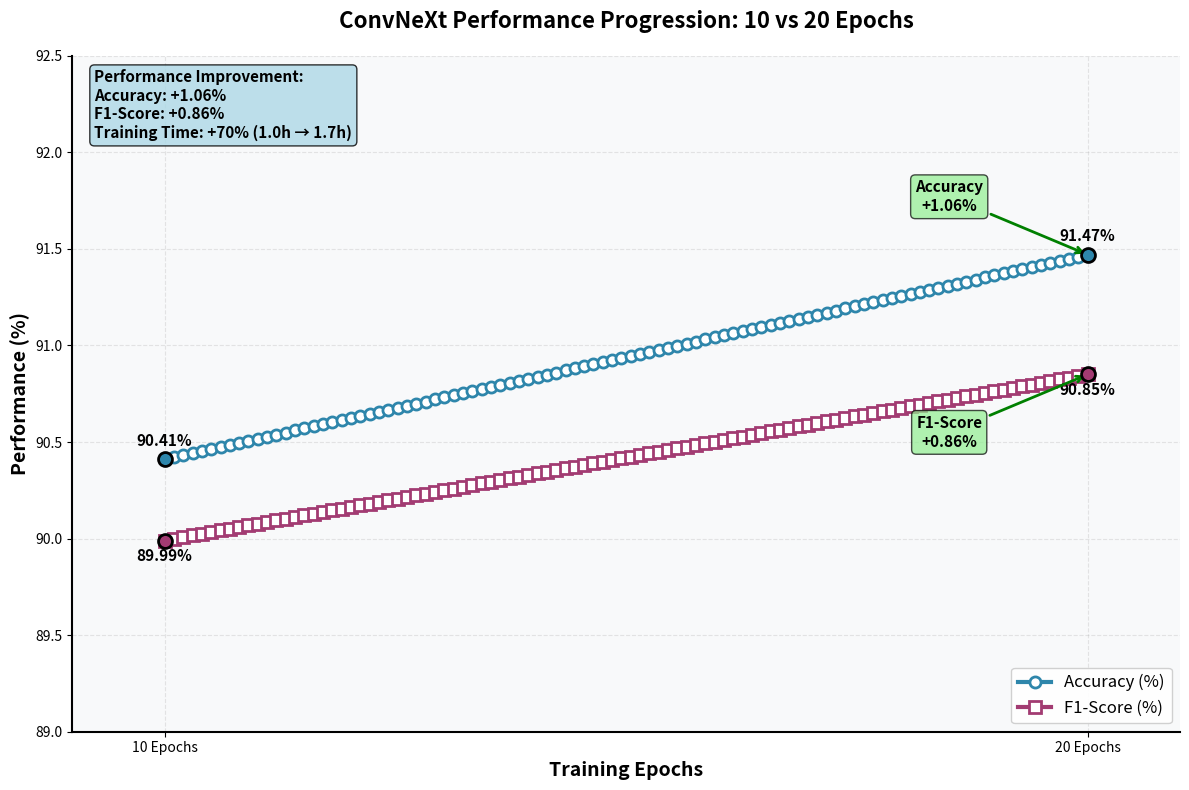

Write Python code to recreate this figure.
import matplotlib.pyplot as plt
import numpy as np

# ConvNeXt Performance Data
epochs = [10, 20]
accuracy = [90.41, 91.47]
f1_score = [89.99, 90.85]

# Create figure and axis
fig, ax = plt.subplots(figsize=(12, 8))

# Create smooth curves using interpolation
epochs_smooth = np.linspace(10, 20, 100)
accuracy_smooth = np.interp(epochs_smooth, epochs, accuracy)
f1_score_smooth = np.interp(epochs_smooth, epochs, f1_score)

# Plot curves
line1 = ax.plot(epochs_smooth, accuracy_smooth, label='Accuracy (%)', 
                color='#2E86AB', linewidth=3, marker='o', markersize=8, 
                markerfacecolor='white', markeredgewidth=2, markeredgecolor='#2E86AB')
line2 = ax.plot(epochs_smooth, f1_score_smooth, label='F1-Score (%)', 
                color='#A23B72', linewidth=3, marker='s', markersize=8,
                markerfacecolor='white', markeredgewidth=2, markeredgecolor='#A23B72')

# Add data points
ax.scatter(epochs, accuracy, color='#2E86AB', s=100, zorder=5, edgecolors='black', linewidth=2)
ax.scatter(epochs, f1_score, color='#A23B72', s=100, zorder=5, edgecolors='black', linewidth=2)

# Customize the chart
ax.set_xlabel('Training Epochs', fontsize=14, fontweight='bold')
ax.set_ylabel('Performance (%)', fontsize=14, fontweight='bold')
ax.set_title('ConvNeXt Performance Progression: 10 vs 20 Epochs', 
             fontsize=16, fontweight='bold', pad=20)
ax.set_xlim(9, 21)
ax.set_ylim(89, 92.5)

# Set x-axis ticks
ax.set_xticks([10, 20])
ax.set_xticklabels(['10 Epochs', '20 Epochs'])

# Add value labels on data points
for i, (epoch, acc, f1) in enumerate(zip(epochs, accuracy, f1_score)):
    ax.annotate(f'{acc:.2f}%', (epoch, acc), textcoords="offset points", 
                xytext=(0,10), ha='center', fontweight='bold', fontsize=11)
    ax.annotate(f'{f1:.2f}%', (epoch, f1), textcoords="offset points", 
                xytext=(0,-15), ha='center', fontweight='bold', fontsize=11)

# Add improvement indicators
improvement_acc = accuracy[1] - accuracy[0]
improvement_f1 = f1_score[1] - f1_score[0]

# Add improvement arrows
ax.annotate(f'Accuracy\n+{improvement_acc:.2f}%', 
            xy=(20, accuracy[1]), xytext=(18.5, accuracy[1] + 0.3),
            ha='center', va='center', fontsize=11, fontweight='bold',
            arrowprops=dict(arrowstyle='->', color='green', lw=2),
            bbox=dict(boxstyle="round,pad=0.3", facecolor='lightgreen', alpha=0.7))

ax.annotate(f'F1-Score\n+{improvement_f1:.2f}%', 
            xy=(20, f1_score[1]), xytext=(18.5, f1_score[1] - 0.3),
            ha='center', va='center', fontsize=11, fontweight='bold',
            arrowprops=dict(arrowstyle='->', color='green', lw=2),
            bbox=dict(boxstyle="round,pad=0.3", facecolor='lightgreen', alpha=0.7))

# Add legend
ax.legend(loc='lower right', fontsize=12, framealpha=0.9)

# Add grid for better readability
ax.grid(True, alpha=0.3, linestyle='--')

# Add performance improvement text box
textstr = f'Performance Improvement:\nAccuracy: +{improvement_acc:.2f}%\nF1-Score: +{improvement_f1:.2f}%\nTraining Time: +70% (1.0h → 1.7h)'
props = dict(boxstyle='round', facecolor='lightblue', alpha=0.8)
ax.text(0.02, 0.98, textstr, transform=ax.transAxes, fontsize=11,
        verticalalignment='top', bbox=props, fontweight='bold')

# Customize spines
ax.spines['top'].set_visible(False)
ax.spines['right'].set_visible(False)
ax.spines['left'].set_linewidth(1.5)
ax.spines['bottom'].set_linewidth(1.5)

# Add subtle background color
ax.set_facecolor('#f8f9fa')

# Adjust layout
plt.tight_layout()

# Save the figure
plt.savefig('convnext_performance_curves.png', dpi=300, bbox_inches='tight')
plt.savefig('convnext_performance_curves.pdf', bbox_inches='tight')

# Show the plot
plt.show()

print("Curve chart saved as 'convnext_performance_curves.png' and 'convnext_performance_curves.pdf'")
